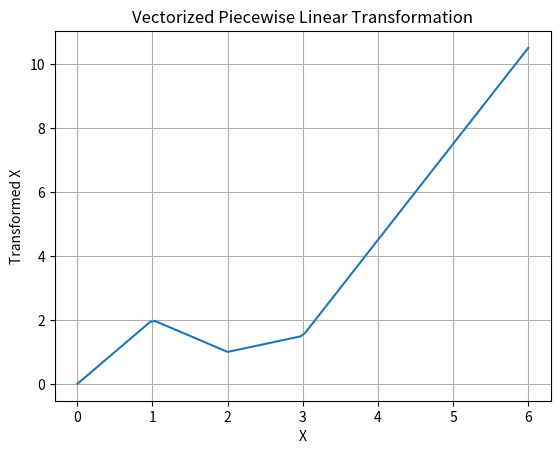

Python code for this plot:
import numpy as np
import pandas as pd
import matplotlib.pyplot as plt

class VectorizedPiecewiseLinearModel:
    def __init__(self, breakpoints, slopes):
        """
        Initialize the Piecewise Linear Model.

        Parameters:
        - breakpoints: list of x values where the slope changes.
        - slopes: list of slopes between each pair of breakpoints.
        """
        if len(slopes) != len(breakpoints) - 1:
            raise ValueError("Number of slopes must be one less than number of breakpoints.")
        
        self.breakpoints = np.array(breakpoints)
        self.slopes = np.array(slopes)
        self.intercepts = self._calculate_intercepts()

    def _calculate_intercepts(self):
        """
        Calculate intercepts based on breakpoints and slopes.
        """
        intercepts = [0]  # Assume the curve starts at y=0 at the first breakpoint
        for i in range(1, len(self.breakpoints)):
            intercepts.append(intercepts[i-1] + self.slopes[i-1] * (self.breakpoints[i] - self.breakpoints[i-1]))
        return np.array(intercepts)

    def evaluate(self, x):
        """
        Evaluate the piecewise linear function at a vector of x values (vectorized).
        """
        # Initialize an array of zeros for y-values
        y = np.zeros_like(x, dtype=float)

        # Apply each slope segment piecewise
        for i in range(len(self.breakpoints) - 1):
            mask = (x >= self.breakpoints[i]) & (x < self.breakpoints[i + 1])
            y[mask] = self.slopes[i] * (x[mask] - self.breakpoints[i]) + self.intercepts[i]

        # Handle the case where x is beyond the last breakpoint
        mask_last_segment = (x >= self.breakpoints[-2])
        y[mask_last_segment] = self.slopes[-1] * (x[mask_last_segment] - self.breakpoints[-2]) + self.intercepts[-2]

        return y

    def apply_to_column(self, col:pd.Series):
        col_pred = self.evaluate(col)
        return col_pred

# Example usage:
breakpoints = [0, 1, 2, 3, 5]  # The x values where the slopes change
slopes = [2, -1, 0.5, 3]  # The slopes between the breakpoints

model = VectorizedPiecewiseLinearModel(breakpoints, slopes)

# Create a sample DataFrame
df = pd.Series(np.linspace(0, 6, 100))

# Apply the piecewise function to the 'x' column
df_pred = model.apply_to_column(df)

# Plot the result
plt.plot(df, df_pred, label="Transformed X")
plt.xlabel('X')
plt.ylabel('Transformed X')
plt.title('Vectorized Piecewise Linear Transformation')
plt.grid(True)
plt.show()